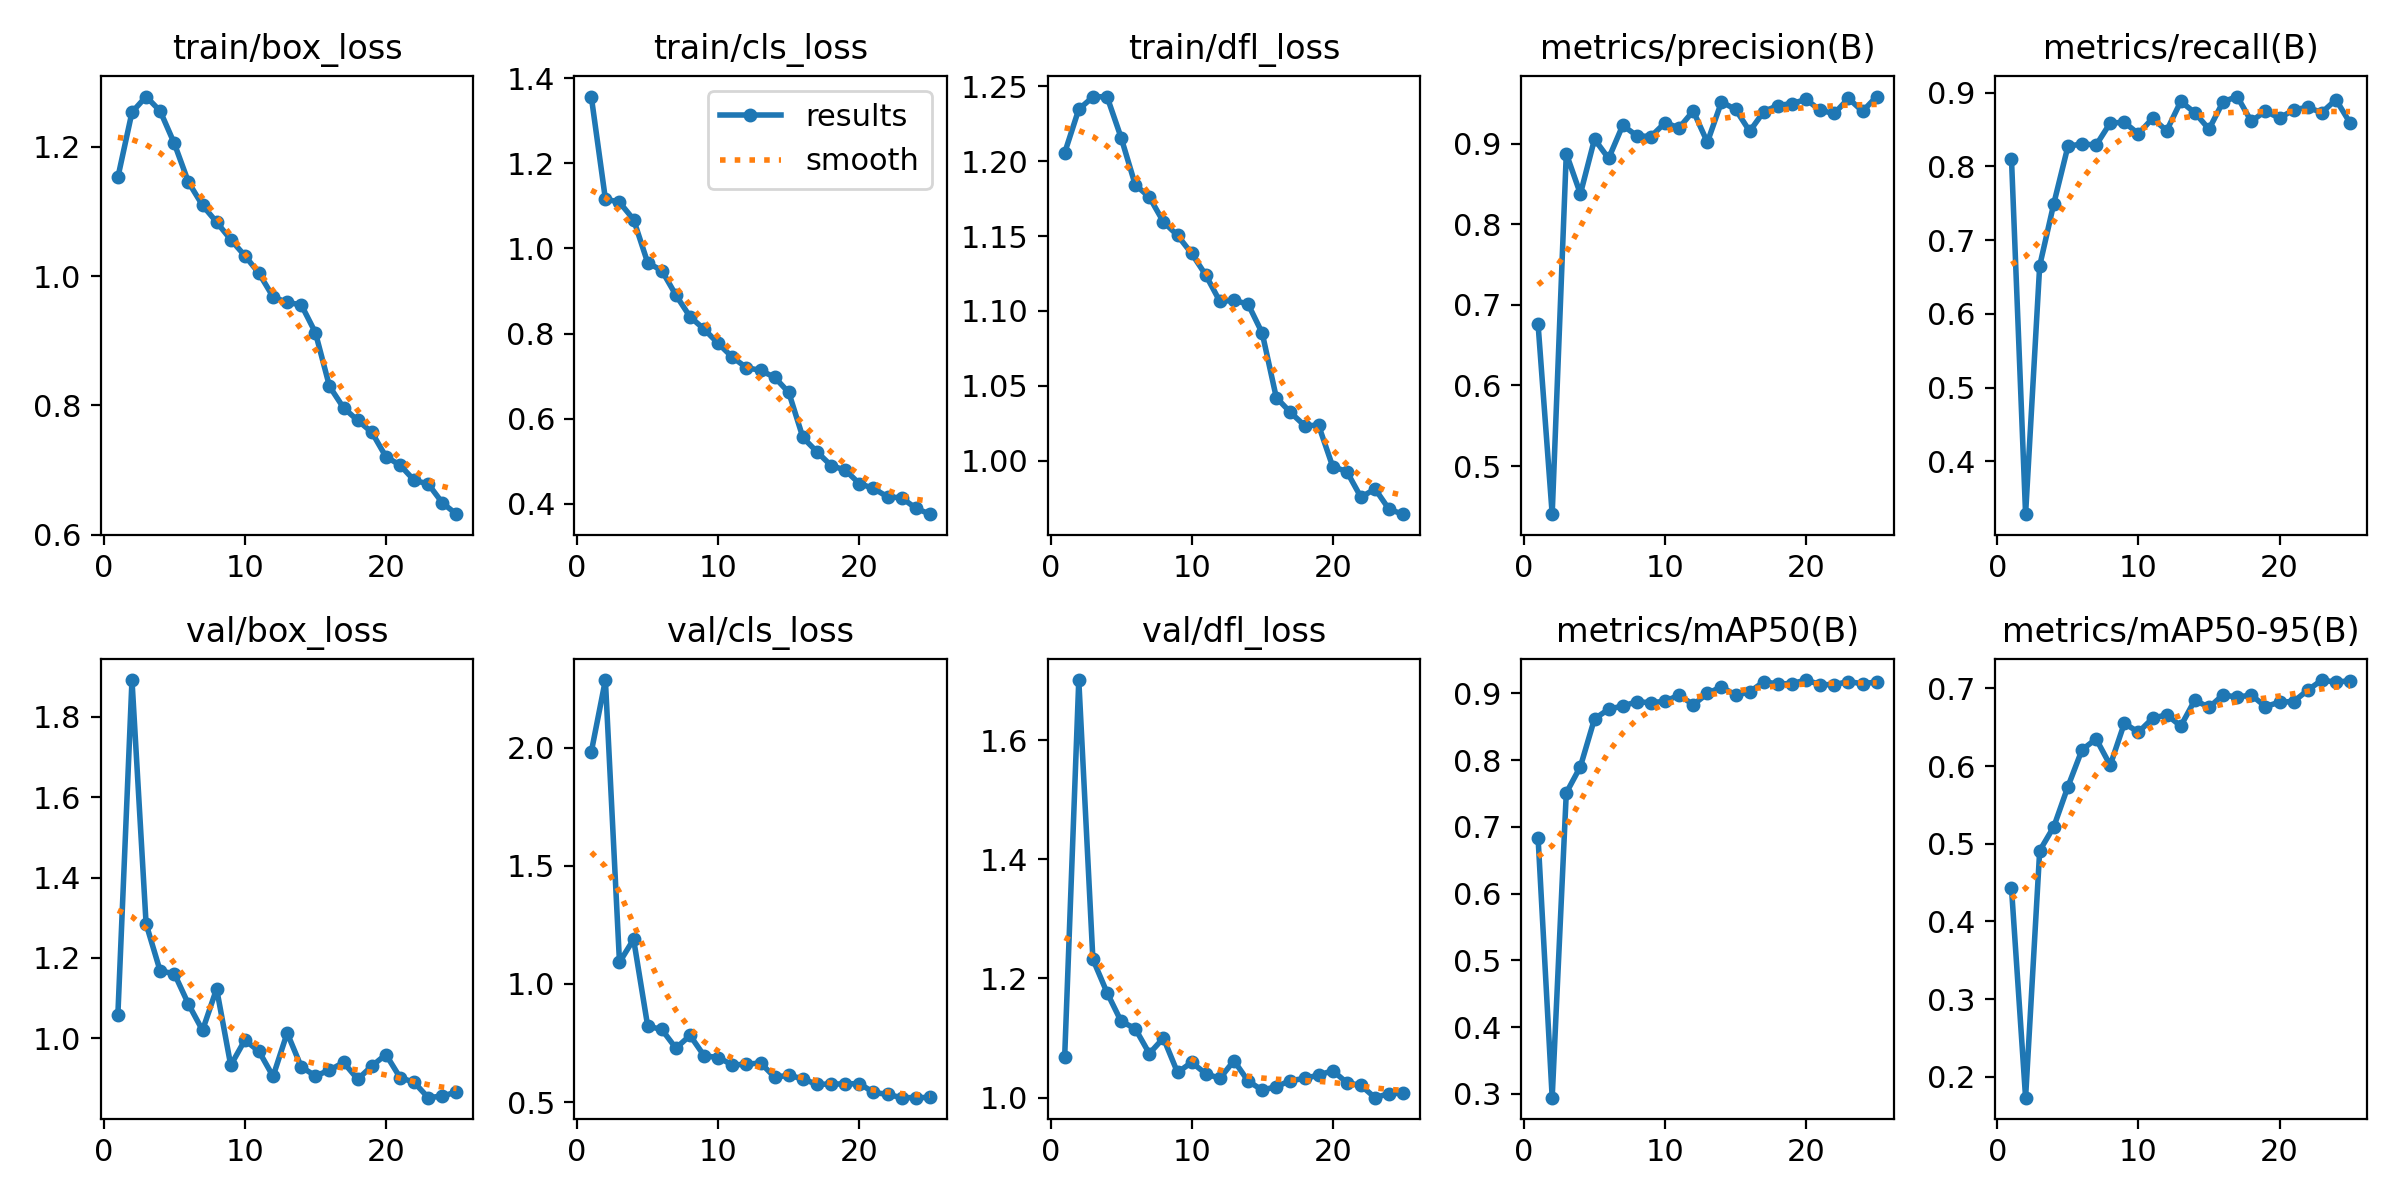

The table this chart was drawn from, first rows:
epoch, train/box_loss, train/cls_loss, train/dfl_loss, metrics/precision(B), metrics/recall(B), metrics/mAP50(B), metrics/mAP50-95(B), val/box_loss, val/cls_loss, val/dfl_loss, lr/pg0, lr/pg1, lr/pg2
1, 1.153, 1.357, 1.206, 0.6758, 0.8105, 0.6836, 0.4432, 1.059, 1.981, 1.069, 0.0006607, 0.0006607, 0.0006607
2, 1.253, 1.116, 1.235, 0.4402, 0.3284, 0.2942, 0.1731, 1.892, 2.285, 1.701, 0.001275, 0.001275, 0.001275
3, 1.278, 1.108, 1.243, 0.8876, 0.6652, 0.751, 0.4911, 1.285, 1.091, 1.232, 0.001836, 0.001836, 0.001836
4, 1.255, 1.068, 1.243, 0.8377, 0.7495, 0.7903, 0.5219, 1.167, 1.189, 1.176, 0.001762, 0.001762, 0.001762
5, 1.205, 0.9662, 1.216, 0.9055, 0.8271, 0.862, 0.5735, 1.161, 0.8211, 1.128, 0.001683, 0.001683, 0.001683
6, 1.145, 0.948, 1.184, 0.8816, 0.8307, 0.8764, 0.621, 1.085, 0.8071, 1.116, 0.001604, 0.001604, 0.001604
7, 1.109, 0.8903, 1.176, 0.9227, 0.8289, 0.8813, 0.635, 1.02, 0.7278, 1.074, 0.001525, 0.001525, 0.001525
8, 1.083, 0.8395, 1.159, 0.9097, 0.8589, 0.8875, 0.6011, 1.123, 0.7821, 1.1, 0.001446, 0.001446, 0.001446
9, 1.056, 0.8103, 1.151, 0.9088, 0.8597, 0.8862, 0.6552, 0.9328, 0.6959, 1.042, 0.001366, 0.001366, 0.001366
10, 1.032, 0.7768, 1.138, 0.9259, 0.8442, 0.8883, 0.6436, 0.9957, 0.6885, 1.059, 0.001287, 0.001287, 0.001287
11, 1.004, 0.7447, 1.124, 0.9196, 0.8653, 0.8977, 0.6615, 0.9678, 0.6572, 1.04, 0.001208, 0.001208, 0.001208
12, 0.9678, 0.72, 1.106, 0.9405, 0.8484, 0.8831, 0.6662, 0.9053, 0.6601, 1.032, 0.001129, 0.001129, 0.001129
13, 0.9592, 0.7136, 1.107, 0.9017, 0.8881, 0.9, 0.6515, 1.013, 0.6655, 1.062, 0.00105, 0.00105, 0.00105
14, 0.9555, 0.6973, 1.105, 0.9518, 0.8728, 0.9101, 0.6851, 0.929, 0.6056, 1.028, 0.0009704, 0.0009704, 0.0009704
15, 0.9126, 0.6618, 1.085, 0.9425, 0.8505, 0.8974, 0.6755, 0.9065, 0.6132, 1.013, 0.0008912, 0.0008912, 0.0008912
16, 0.8294, 0.5561, 1.042, 0.9153, 0.8877, 0.9024, 0.6918, 0.9208, 0.5984, 1.018, 0.000812, 0.000812, 0.000812
17, 0.7961, 0.5223, 1.032, 0.9398, 0.8947, 0.9177, 0.6887, 0.9401, 0.5744, 1.029, 0.0007328, 0.0007328, 0.0007328
18, 0.7768, 0.4901, 1.024, 0.9473, 0.861, 0.9142, 0.6916, 0.8981, 0.5769, 1.032, 0.0006536, 0.0006536, 0.0006536
19, 0.7584, 0.4795, 1.024, 0.9497, 0.8752, 0.915, 0.6766, 0.9311, 0.5763, 1.038, 0.0005744, 0.0005744, 0.0005744
20, 0.7206, 0.4479, 0.996, 0.9548, 0.8653, 0.9201, 0.6824, 0.9598, 0.5785, 1.045, 0.0004952, 0.0004952, 0.0004952
21, 0.7077, 0.4366, 0.9928, 0.9413, 0.877, 0.9133, 0.6831, 0.9025, 0.5409, 1.025, 0.000416, 0.000416, 0.000416
22, 0.6841, 0.4168, 0.9756, 0.9374, 0.88, 0.9133, 0.6978, 0.8904, 0.5324, 1.02, 0.0003368, 0.0003368, 0.0003368
23, 0.6785, 0.4144, 0.9812, 0.9562, 0.8731, 0.9179, 0.7108, 0.8524, 0.5186, 0.9999, 0.0002576, 0.0002576, 0.0002576
24, 0.6492, 0.3902, 0.9675, 0.9401, 0.8905, 0.9145, 0.708, 0.8564, 0.5187, 1.007, 0.0001784, 0.0001784, 0.0001784
25, 0.6318, 0.3761, 0.9643, 0.9584, 0.8589, 0.9174, 0.71, 0.8665, 0.5197, 1.007, 9.92e-05, 9.92e-05, 9.92e-05
